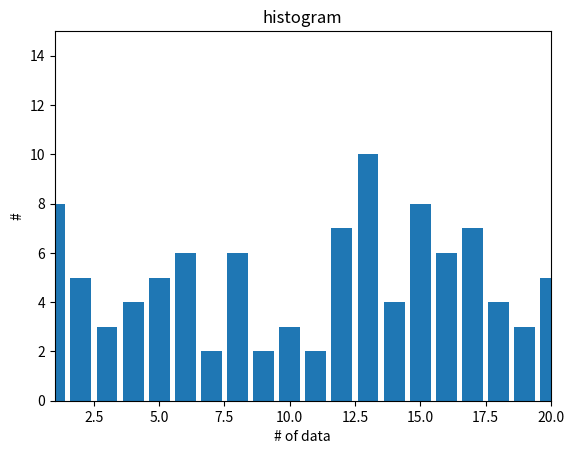

The script that saved this image:
from random import randint
from collections import Counter
from matplotlib import pyplot
num_data=[randint(1,20) for _ in range(100)]
count_data = Counter(num_data)
xs = range(21)
ys = [count_data[x] for x in xs]
pyplot.bar(xs,ys)
pyplot.axis([1,20,0,15])
pyplot.title("histogram")
pyplot.xlabel("# of data")
pyplot.ylabel("#")
pyplot.show()



